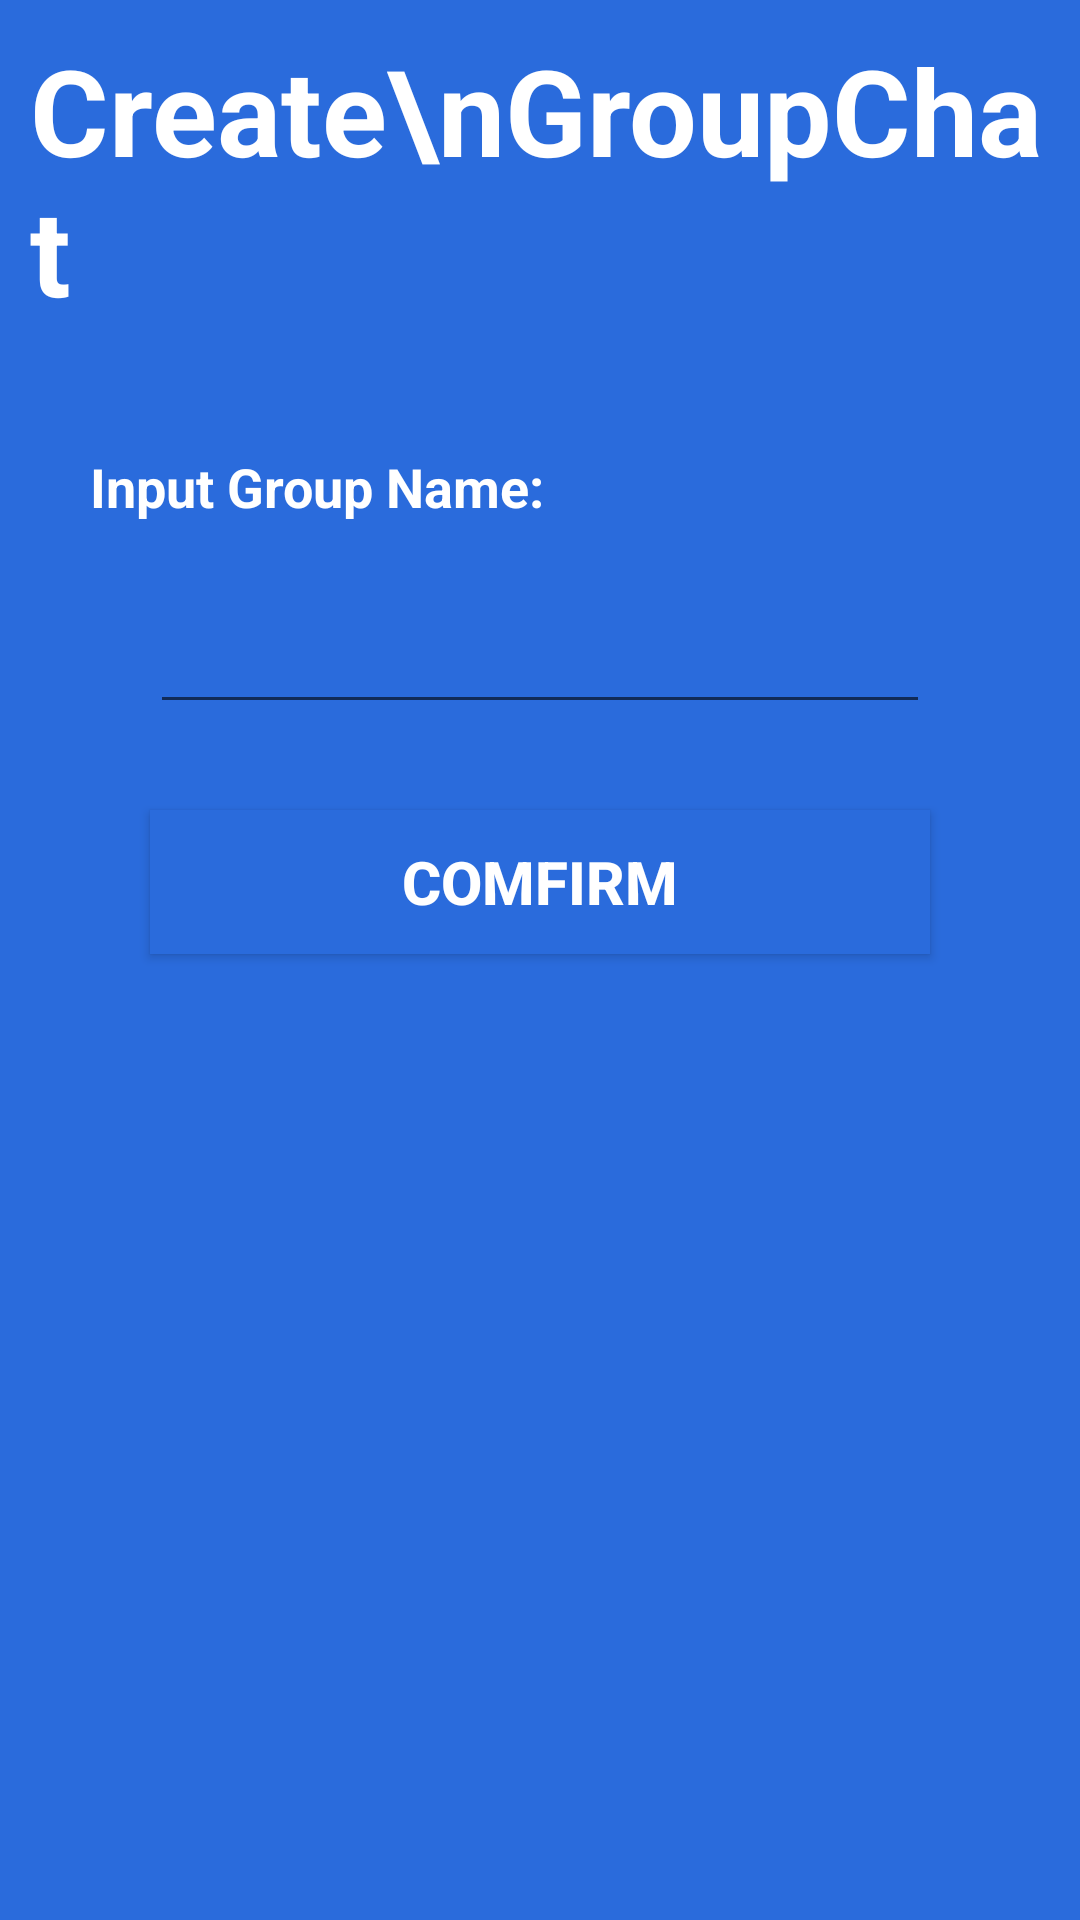

Reconstruct the res/layout file that produces this screen, plus the resources it refers to.
<!-- AndroidManifest.xml: activity theme AppTheme.Custom -->
<!-- res/layout/activity_create_group.xml -->
<?xml version="1.0" encoding="utf-8"?>
<RelativeLayout xmlns:android="http://schemas.android.com/apk/res/android"
    xmlns:app="http://schemas.android.com/apk/res-auto"
    xmlns:tools="http://schemas.android.com/tools"
    android:layout_width="match_parent"
    android:layout_height="match_parent"
    tools:context=".CreateGroupActivity"
    android:background="#2A6BDC">

    <TextView
        android:layout_width="wrap_content"
        android:layout_height="wrap_content"
        android:text="Create\nGroupChat"
        android:textColor="#FFFFFF"
        android:textStyle="bold"
        android:textSize="40dp"
        android:layout_marginTop="10dp"
        android:layout_marginLeft="10dp"/>
    <TextView
        android:layout_width="wrap_content"
        android:layout_height="wrap_content"
        android:text="Input Group Name:"
        android:layout_marginTop="150dp"
        android:layout_marginLeft="30dp"
        android:textColor="#FFFFFF"
        android:textStyle="bold"
        android:textSize="18dp"/>
    <EditText
        android:layout_width="match_parent"
        android:layout_height="wrap_content"
        android:layout_marginHorizontal="50dp"
        android:layout_marginTop="200dp"
        android:id="@+id/Create_input"/>
    <Button
        android:layout_width="match_parent"
        android:layout_height="wrap_content"
        android:layout_marginTop="270dp"
        android:layout_marginHorizontal="50dp"
        android:text="COMFIRm"
        android:background="#2A6BDC"
        android:textSize="20dp"
        android:textStyle="bold"
        android:textColor="#FFFFFF"
        android:id="@+id/Create_button"/>

</RelativeLayout>
<!-- resources referenced by this layout -->
<resources>
  <style name="AppTheme.Custom">
          <item name="android:windowCloseOnTouchOutside">true</item>
          <item name="android:windowIsTranslucent">true</item>
          <item name="windowActionBar">false</item>
          <item name="windowNoTitle">true</item>
      </style>
</resources>
